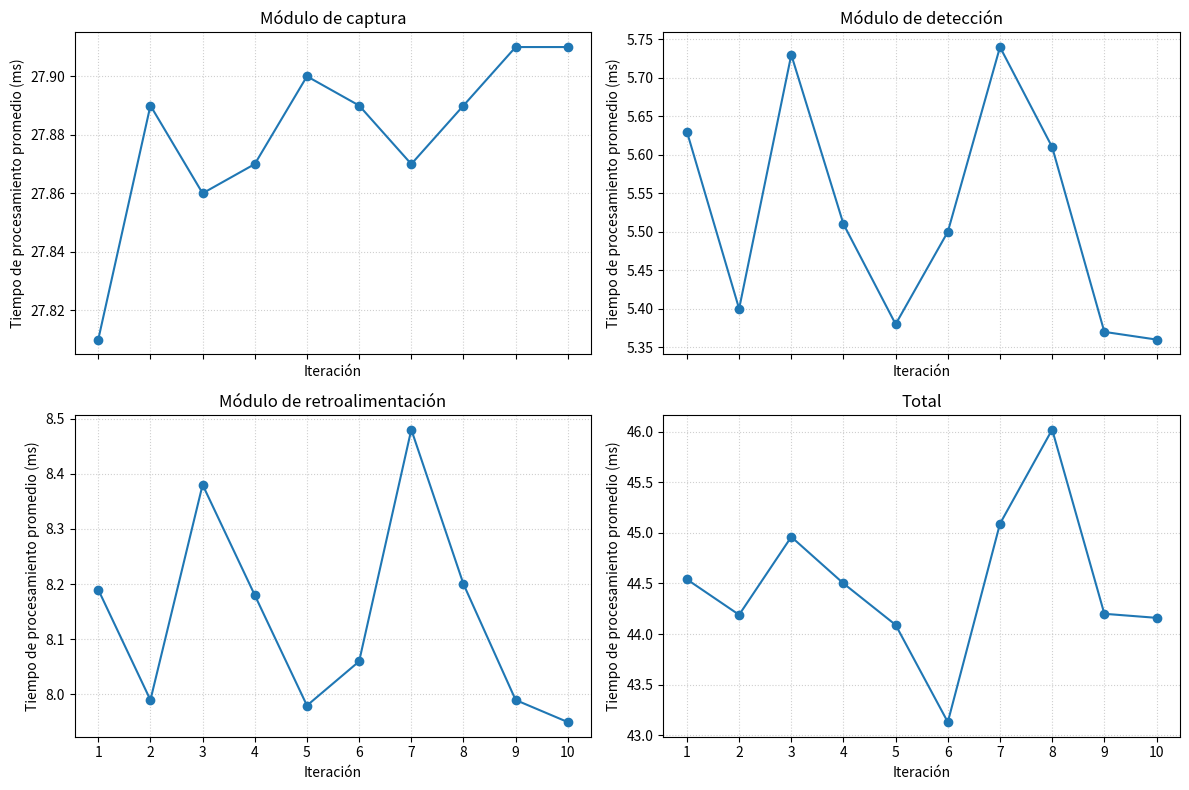
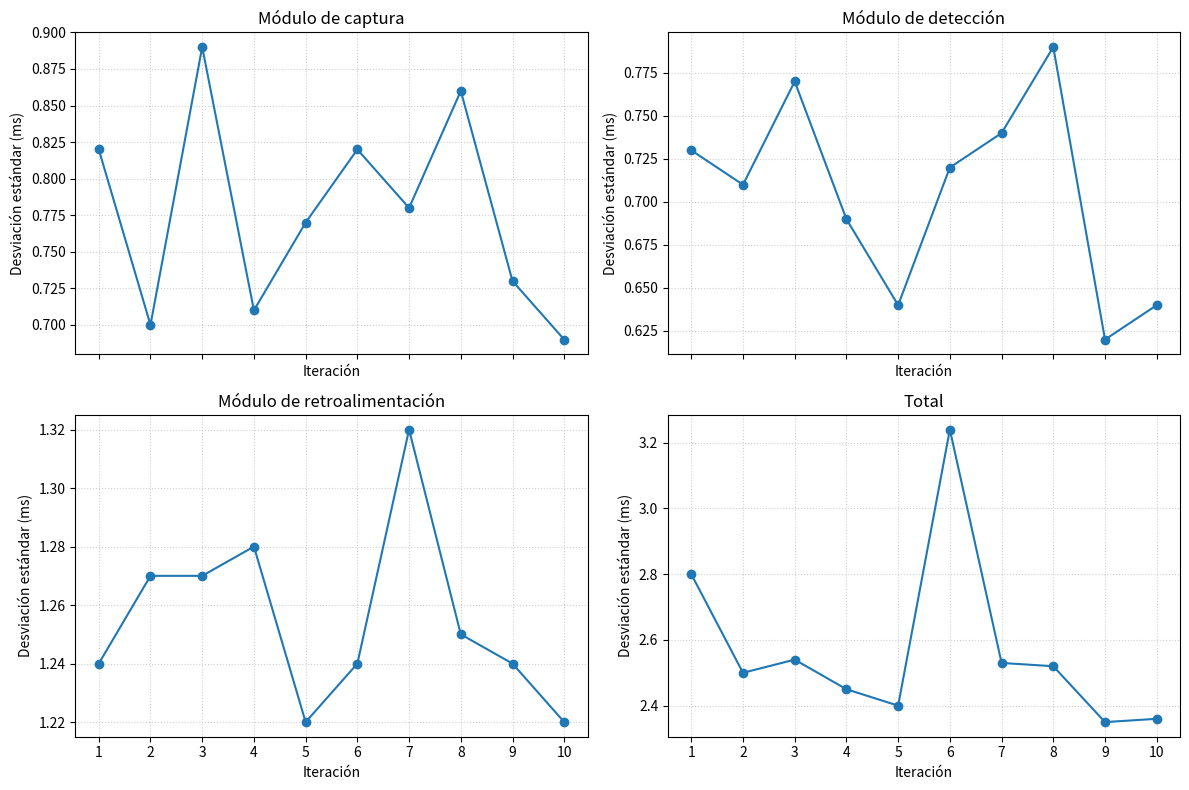

Recreate these plots in Python, in order.
#!/usr/bin/env python3
"""Plot performance metrics (averages and stddevs) captured from the program.

Creates two plots:
1) Average processing times per repetition for capture, detection, feedback, and total.
2) Stddev of processing times per repetition for the same modules.

Saves plots to 'performance_times.png' and 'performance_stddevs.png' in the current
working directory and also displays them.

This script is self-contained and uses the values supplied in the attachment.
It masks extremely large outliers (e.g. integer overflow) so the plots remain readable.
"""
import math
import numpy as np
import matplotlib.pyplot as plt
from typing import List, Optional


def mask_outliers(values: List[float], threshold: float = 1e9) -> np.ndarray:
    """Convert list to numpy array and replace values with NaN when abs(value) > threshold.

    This protects plots from extreme outliers like integer overflow values.
    """
    arr = np.array(values, dtype=float)
    mask = np.abs(arr) > threshold
    if mask.any():
        print(f"Masking {mask.sum()} outlier(s) greater than {threshold}")
        arr[mask] = np.nan
    return arr


def main() -> None:
    # Repetition index (1..10)
    reps = np.arange(1, 11)

    # Averages (ms) extracted from the attachment
    total_avg = [44.54, 44.19, 44.96, 44.50, 44.09, 43.13, 45.09, 46.02, 44.20, 44.16]
    capture_avg = [27.81, 27.89, 27.86, 27.87, 27.90, 27.89, 27.87, 27.89, 27.91, 27.91]
    detection_avg = [5.63, 5.40, 5.73, 5.51, 5.38, 5.50, 5.74, 5.61, 5.37, 5.36]
    non_verbal_feedback_avg = [8.19, 7.99, 8.38, 8.18, 7.98, 8.06, 8.48, 8.20, 7.99, 7.95]


    total_std = [2.80, 2.50, 2.54, 2.45, 2.40, 3.24, 2.53, 2.52, 2.35, 2.36]
    capture_std = [0.82, 0.70, 0.89, 0.71, 0.77, 0.82, 0.78, 0.86, 0.73, 0.69]
    detection_std = [0.73, 0.71, 0.77, 0.69, 0.64, 0.72, 0.74, 0.79, 0.62, 0.64]
    non_verbal_feedback_std = [1.24, 1.27, 1.27, 1.28, 1.22, 1.24, 1.32, 1.25, 1.24, 1.22]

    # Convert other lists to numpy arrays for consistency
    capture_avg = np.array(capture_avg)
    detection_avg = np.array(detection_avg)
    non_verbal_feedback_avg = np.array(non_verbal_feedback_avg)

    capture_std = np.array(capture_std)
    detection_std = np.array(detection_std)
    non_verbal_feedback_std = np.array(non_verbal_feedback_std)

    # Sanitize arrays to avoid plotting extreme outliers
    total_avg = mask_outliers(total_avg)
    capture_avg = mask_outliers(capture_avg.tolist())
    detection_avg = mask_outliers(detection_avg.tolist())
    non_verbal_feedback_avg = mask_outliers(non_verbal_feedback_avg.tolist())

    total_std = mask_outliers(total_std)
    capture_std = mask_outliers(capture_std.tolist())
    detection_std = mask_outliers(detection_std.tolist())
    non_verbal_feedback_std = mask_outliers(non_verbal_feedback_std.tolist())

    # Helper to create a 2x2 subplot figure for a set of series
    def plot_2x2(values_list, titles, y_label, out_base_name, general_title: Optional[str] = None):
        fig, axs = plt.subplots(2, 2, figsize=(12, 8), sharex=True)
        axs = axs.flatten()
        for ax, vals, title in zip(axs, values_list, titles):
            ax.plot(reps, vals, marker='o')
            ax.set_title(title)
            ax.set_xlabel('Iteración')
            ax.set_ylabel(y_label)
            ax.set_xticks(reps)
            ax.grid(True, linestyle=':', alpha=0.6)

        # Add a general title if provided and make room for it
        if general_title:
            fig.suptitle(general_title, fontsize=16)
            plt.tight_layout(rect=(0, 0, 1, 0.95))
        else:
            plt.tight_layout()
        png_name = f"{out_base_name}.png"
        svg_name = f"{out_base_name}.svg"
        fig.savefig(png_name, dpi=150)
        fig.savefig(svg_name, dpi=150, format='svg')
        print(f"Saved {out_base_name} plots to {png_name} and {svg_name}")

    # Plot 1: averages -> one module per subplot
    avg_values = [capture_avg, detection_avg, non_verbal_feedback_avg, total_avg]
    avg_titles = ['Módulo de captura', 'Módulo de detección', 'Módulo de retroalimentación', 'Total']
    plot_2x2(avg_values, avg_titles, 'Tiempo de procesamiento promedio (ms)', 'tiempo_promedio_no_verbal')

    # Plot 2: stddevs -> one module per subplot
    std_values = [capture_std, detection_std, non_verbal_feedback_std, total_std]
    std_titles = ['Módulo de captura', 'Módulo de detección', 'Módulo de retroalimentación', 'Total']
    plot_2x2(std_values, std_titles, 'Desviación estándar (ms)', 'desviacion_estandar_no_verbal')

    # Show plots interactively (may fail in headless environments)
    try:
        plt.show()
    except Exception:
        print("Unable to show plots interactively (likely headless). Images were saved to disk.")


if __name__ == '__main__':
    main()
